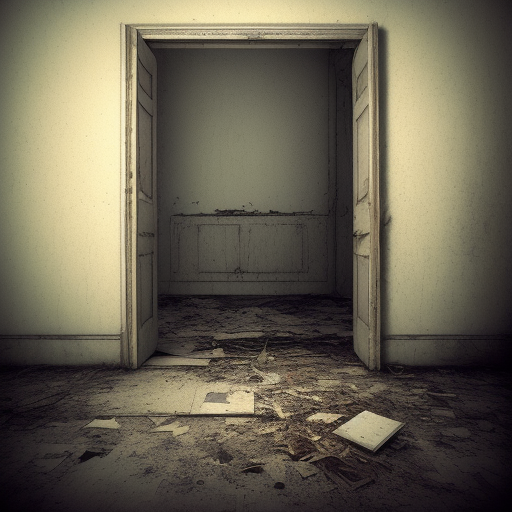
Generation parameters embedded in this image by AUTOMATIC1111 Stable Diffusion web UI or a fork of it (Forge, ...) (PNG 'parameters' text chunk):
abandon 
Steps: 20, Sampler: Euler a, CFG scale: 7, Seed: 2574024683, Size: 512x512, Model hash: 9aba26abdf, Model: deliberate_v2